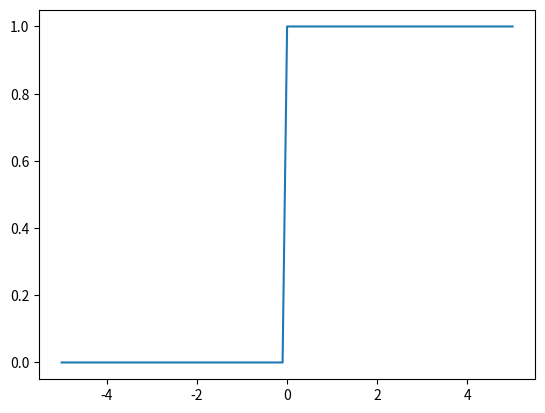

Source code (Python):
import numpy as np
import matplotlib.pyplot as plt

def H(x):
    if x < 0:
        return 0
    else:
        return 1

def cube(x):
    return x**3

#only if (if:)
#Hv = np.vectorize(H)

def Hv(x):
    return np.where(x<0,0,1)

x = np.linspace(-5,5,101)
y = Hv(x)
plt.plot(x,y)
plt.show()
